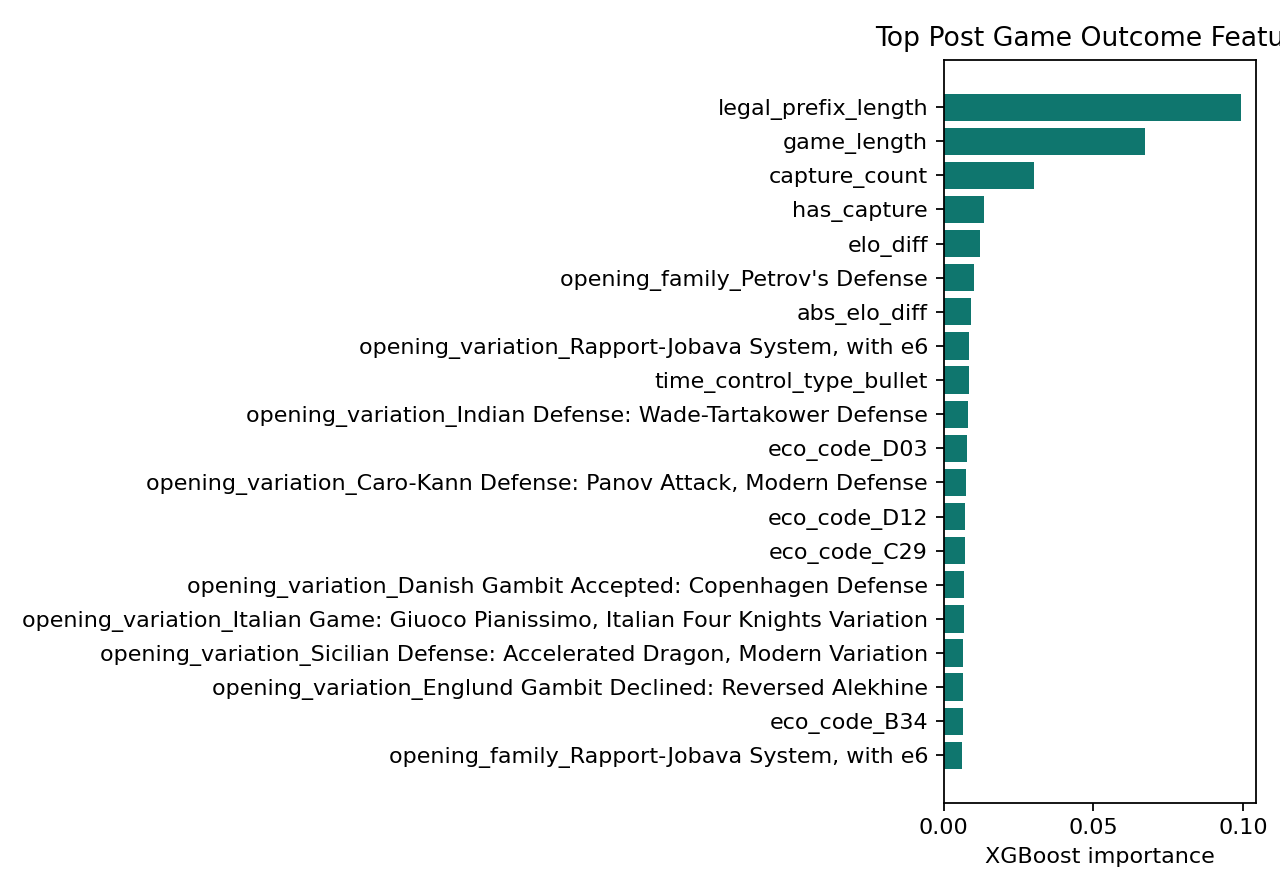

The table this chart was drawn from, first rows:
feature, importance
legal_prefix_length, 0.09927
game_length, 0.06723
capture_count, 0.03014
has_capture, 0.01361
elo_diff, 0.01201
opening_family_Petrov's Defense, 0.009993
abs_elo_diff, 0.009039
opening_variation_Rapport-Jobava System,…, 0.008583
time_control_type_bullet, 0.008452
opening_variation_Indian Defense: Wade-T…, 0.00831
eco_code_D03, 0.007966
opening_variation_Caro-Kann Defense: Pan…, 0.007497
eco_code_D12, 0.007283
eco_code_C29, 0.00716
opening_variation_Danish Gambit Accepted…, 0.006841
opening_variation_Italian Game: Giuoco P…, 0.006695
opening_variation_Sicilian Defense: Acce…, 0.00652
opening_variation_Englund Gambit Decline…, 0.00651
eco_code_B34, 0.006363
opening_family_Rapport-Jobava System, wi…, 0.006315
opening_variation_Italian Game, 0.006314
eco_code_D52, 0.006181
opening_variation_French Defense: Exchan…, 0.006131
opening_variation_Englund Gambit: Main L…, 0.006091
opening_variation_Sicilian Defense: Hype…, 0.005999
base_time_seconds, 0.005958
eco_code_C56, 0.005864
opening_variation_Bishop's Opening: Khan…, 0.005739
opening_variation_Scandinavian Defense: …, 0.00563
white_elo, 0.005247
opening_variation_Petrov's Defense: Clas…, 0.00518
opening_variation_Ware Opening, 0.005119
opening_variation_Ruy Lopez: Exchange Va…, 0.005092
eco_code_A21, 0.005039
black_castled, 0.005026
opening_variation_Caro-Kann Defense: Hil…, 0.004957
opening_variation_Ruy Lopez: Berlin Defe…, 0.004879
opening_variation_Italian Game: Classica…, 0.004761
opening_variation_Alekhine Defense, 0.004664
black_elo, 0.004644
opening_variation_Rat Defense: Small Cen…, 0.004594
opening_variation_Four Knights Game: Gle…, 0.004522
opening_variation_Queen's Pawn Game: Tor…, 0.004485
opening_variation_Petrov's Defense, 0.004453
eco_code_C01, 0.004426
opening_variation_Queen's Pawn Game: Mas…, 0.004398
white_castled, 0.004339
opening_variation_Italian Game: Two Knig…, 0.004283
eco_code_C68, 0.004268
eco_code_D30, 0.004169
opening_variation_Nimzowitsch Defense: W…, 0.004163
opening_variation_Réti Opening, 0.004098
opening_variation_Queen's Gambit Decline…, 0.004082
eco_code_C25, 0.004076
opening_variation_Nimzowitsch Defense, 0.004069
eco_code_E62, 0.004042
opening_variation_infrequent_sklearn, 0.003969
opening_variation_Englund Gambit: Soller…, 0.003944
eco_code_B23, 0.003917
opening_family_Latvian Gambit Accepted, 0.003913
... 1,214 more rows
